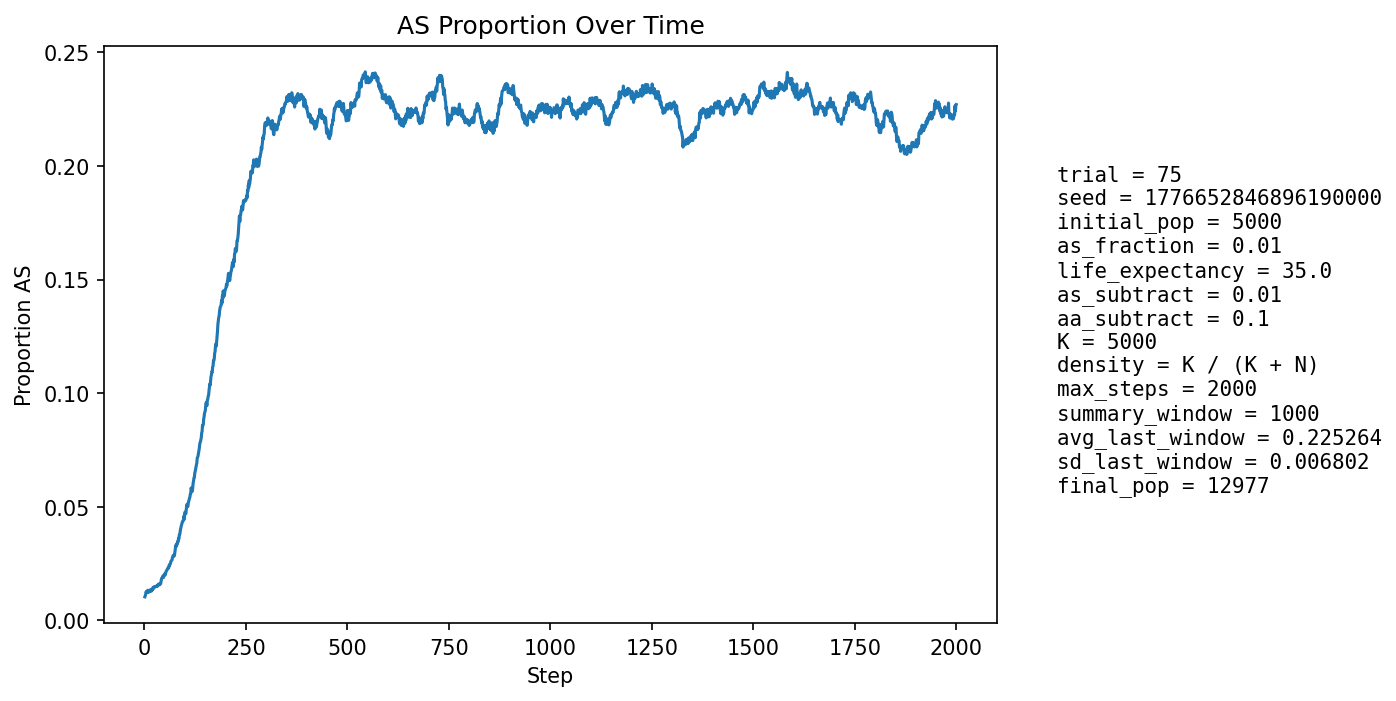

The file beside this chart, header and first rows:
step, population_size, births, newborn_AA, newborn_AS, newborn_SS, prop_newborn_AA, prop_newborn_AS, prop_newborn_SS, prop_repro_AA, prop_repro_AS, prop_AS_population
1, 5629, 1354, 1342, 12, 0, 0.9911, 0.008863, 0.0, 0.9911, 0.008859, 0.0103
2, 5908, 1275, 1265, 10, 0, 0.9922, 0.007843, 0.0, 0.9904, 0.009591, 0.01083
3, 6166, 1243, 1232, 11, 0, 0.9912, 0.00885, 0.0, 0.9897, 0.01032, 0.01135
4, 6382, 1195, 1179, 16, 0, 0.9866, 0.01339, 0.0, 0.9869, 0.01311, 0.01254
5, 6727, 1316, 1305, 11, 0, 0.9916, 0.008359, 0.0, 0.9866, 0.01335, 0.01219
6, 7085, 1393, 1378, 15, 0, 0.9892, 0.01077, 0.0, 0.9868, 0.01317, 0.01256
7, 7448, 1449, 1432, 17, 0, 0.9883, 0.01173, 0.0, 0.9866, 0.01342, 0.01276
8, 7805, 1485, 1466, 19, 0, 0.9872, 0.01279, 0.0, 0.9862, 0.0138, 0.0132
9, 8177, 1538, 1526, 12, 0, 0.9922, 0.007802, 0.0, 0.9865, 0.01345, 0.01223
10, 8563, 1596, 1578, 18, 0, 0.9887, 0.01128, 0.0, 0.9869, 0.01308, 0.01226
11, 8957, 1653, 1626, 27, 0, 0.9837, 0.01633, 0.0, 0.9871, 0.01294, 0.01306
12, 9354, 1712, 1689, 23, 0, 0.9866, 0.01343, 0.0, 0.9872, 0.01276, 0.01272
13, 9684, 1702, 1680, 22, 0, 0.9871, 0.01293, 0.0, 0.9881, 0.01187, 0.0128
14, 9996, 1716, 1694, 22, 0, 0.9872, 0.01282, 0.0, 0.9881, 0.0119, 0.01291
15, 10288, 1743, 1714, 29, 0, 0.9834, 0.01664, 0.0, 0.987, 0.013, 0.01351
16, 10568, 1782, 1765, 17, 0, 0.9905, 0.00954, 0.0, 0.9868, 0.01322, 0.01277
17, 10816, 1802, 1781, 21, 0, 0.9883, 0.01165, 0.0, 0.9866, 0.01337, 0.01294
18, 11036, 1816, 1793, 23, 0, 0.9873, 0.01267, 0.0, 0.9862, 0.01375, 0.01296
19, 11240, 1829, 1799, 30, 0, 0.9836, 0.0164, 0.0, 0.9855, 0.01449, 0.0137
20, 11430, 1844, 1823, 21, 0, 0.9886, 0.01139, 0.0, 0.986, 0.01403, 0.01347
21, 11599, 1855, 1822, 33, 0, 0.9822, 0.01779, 0.0, 0.9857, 0.01427, 0.0144
22, 11752, 1864, 1842, 22, 0, 0.9882, 0.0118, 0.0, 0.9855, 0.01454, 0.01413
23, 11883, 1870, 1847, 23, 0, 0.9877, 0.0123, 0.0, 0.9853, 0.01468, 0.01414
24, 11995, 1873, 1842, 31, 0, 0.9834, 0.01655, 0.0, 0.9858, 0.01423, 0.01476
25, 12098, 1881, 1855, 26, 0, 0.9862, 0.01382, 0.0, 0.9848, 0.01518, 0.0148
26, 12185, 1887, 1864, 23, 0, 0.9878, 0.01219, 0.0, 0.985, 0.01503, 0.01469
27, 12259, 1892, 1865, 27, 0, 0.9857, 0.01427, 0.0, 0.9855, 0.01445, 0.01493
28, 12324, 1895, 1870, 25, 0, 0.9868, 0.01319, 0.0, 0.9846, 0.01544, 0.01485
29, 12382, 1898, 1872, 25, 1, 0.9863, 0.01317, 0.0005269, 0.984, 0.01597, 0.01486
30, 12434, 1900, 1872, 27, 1, 0.9853, 0.01421, 0.0005263, 0.9841, 0.01589, 0.01496
31, 12479, 1902, 1873, 29, 0, 0.9848, 0.01525, 0.0, 0.9845, 0.01553, 0.01523
32, 12517, 1904, 1874, 30, 0, 0.9842, 0.01576, 0.0, 0.9842, 0.01578, 0.01542
33, 12550, 1905, 1884, 21, 0, 0.989, 0.01102, 0.0, 0.9849, 0.01514, 0.01506
34, 12576, 1906, 1876, 30, 0, 0.9843, 0.01574, 0.0, 0.9845, 0.01555, 0.01551
35, 12599, 1907, 1874, 33, 0, 0.9827, 0.0173, 0.0, 0.984, 0.01596, 0.01595
36, 12620, 1908, 1883, 25, 0, 0.9869, 0.0131, 0.0, 0.9841, 0.01593, 0.01577
37, 12634, 1909, 1881, 28, 0, 0.9853, 0.01467, 0.0, 0.9847, 0.01531, 0.01583
38, 12647, 1909, 1883, 25, 1, 0.9864, 0.0131, 0.0005238, 0.9841, 0.01589, 0.01566
39, 12657, 1909, 1879, 30, 0, 0.9843, 0.01572, 0.0, 0.9835, 0.01647, 0.01596
40, 12665, 1910, 1879, 29, 2, 0.9838, 0.01518, 0.001047, 0.9835, 0.01646, 0.01611
41, 12674, 1910, 1871, 39, 0, 0.9796, 0.02042, 0.0, 0.9834, 0.0166, 0.01712
42, 12680, 1909, 1864, 45, 0, 0.9764, 0.02357, 0.0, 0.9836, 0.01645, 0.01822
43, 12683, 1909, 1870, 39, 0, 0.9796, 0.02043, 0.0, 0.9834, 0.01659, 0.01861
44, 12687, 1909, 1878, 31, 0, 0.9838, 0.01624, 0.0, 0.9836, 0.01644, 0.0186
45, 12689, 1910, 1869, 40, 1, 0.9785, 0.02094, 0.0005236, 0.9818, 0.0182, 0.01939
46, 12693, 1911, 1884, 27, 0, 0.9859, 0.01413, 0.0, 0.9805, 0.01953, 0.01891
47, 12694, 1910, 1881, 29, 0, 0.9848, 0.01518, 0.0, 0.9797, 0.02027, 0.01883
48, 12697, 1911, 1870, 41, 0, 0.9785, 0.02145, 0.0, 0.9796, 0.02041, 0.01977
49, 12700, 1911, 1870, 41, 0, 0.9785, 0.02145, 0.0, 0.9787, 0.02129, 0.02024
50, 12701, 1912, 1874, 37, 1, 0.9801, 0.01935, 0.000523, 0.979, 0.02098, 0.02039
51, 12702, 1911, 1881, 30, 0, 0.9843, 0.0157, 0.0, 0.9796, 0.0204, 0.01992
52, 12703, 1911, 1870, 41, 0, 0.9785, 0.02145, 0.0, 0.979, 0.02099, 0.02063
53, 12706, 1911, 1868, 43, 0, 0.9775, 0.0225, 0.0, 0.9786, 0.02143, 0.02125
54, 12707, 1911, 1867, 43, 1, 0.977, 0.0225, 0.0005233, 0.9789, 0.02113, 0.02172
55, 12706, 1911, 1869, 42, 0, 0.978, 0.02198, 0.0, 0.9793, 0.02069, 0.02196
56, 12709, 1911, 1869, 42, 0, 0.978, 0.02198, 0.0, 0.9787, 0.02128, 0.02235
57, 12713, 1912, 1872, 40, 0, 0.9791, 0.02092, 0.0, 0.978, 0.02201, 0.02265
58, 12715, 1912, 1868, 44, 0, 0.977, 0.02301, 0.0, 0.9768, 0.02318, 0.02304
59, 12716, 1912, 1872, 39, 1, 0.9791, 0.0204, 0.000523, 0.9762, 0.02376, 0.02288
60, 12718, 1912, 1868, 44, 0, 0.977, 0.02301, 0.0, 0.9761, 0.02391, 0.02327
... 1,940 more rows
